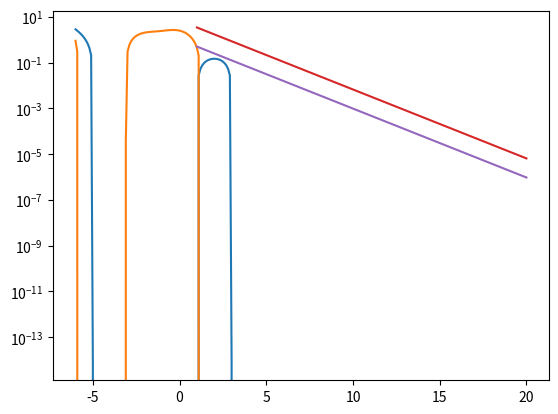

Write the Python code that produced this figure.
#!/usr/bin/env python
import numpy as np
import matplotlib.pyplot as plt
def f(x):
   a = 1
   b = 3
   c = -5
   d = 9
   return (x-a)*(x-b)*(x-c)*(x-d)*0.003

def g(x):
   return np.exp(np.cos(x)+0.5) - 2.*np.exp(np.sin(x/2.)) + np.sin(x)*x


########### TRACÉS DES DEUX FONCTIONS
x  = np.arange(-6.,6.,0.1)
y1 = [f(v) for v in x]
y2 = [g(v) for v in x]
y3 = [0. for v in x]
plt.plot(x,y1)
plt.plot(x,y2)
plt.plot(x,y3)
plt.show()

########################### Dichotomie
def dichotomie(f,a,b,e):
   fa=f(a)
   fb=f(b)
   n=0
   la=[a]
   lb=[b]
   while b-a > e :
      m=(b+a)*0.5
      fm=f(m)
      n+=1
      if fa*fm > 0:
         a=m
         fa=fm
      elif fb*fm > 0:
         b=m
         fb=fm
      else:           #Shall happen only in case where f(m)==0
         a=m;b=m
         fa=fm;fb=fm;
      la.append(a)
      lb.append(b)
   return a,b,n,la,lb

print(dichotomie(f,-np.sqrt(2.),2,0.001))
print(dichotomie(g,-np.sqrt(2.),2,0.001))
print(dichotomie(f,-0,2,0.001))
a,b,n,la,lb=dichotomie(g,-np.sqrt(2.),2,0.00001)
x=[i+1 for i in range(len(la))]
y=[lb[i]-la[i] for i in range(len(la))]
y2=[2**-i for i in x]
plt.semilogy(x,y)
plt.semilogy(x,y2)
plt.show()
